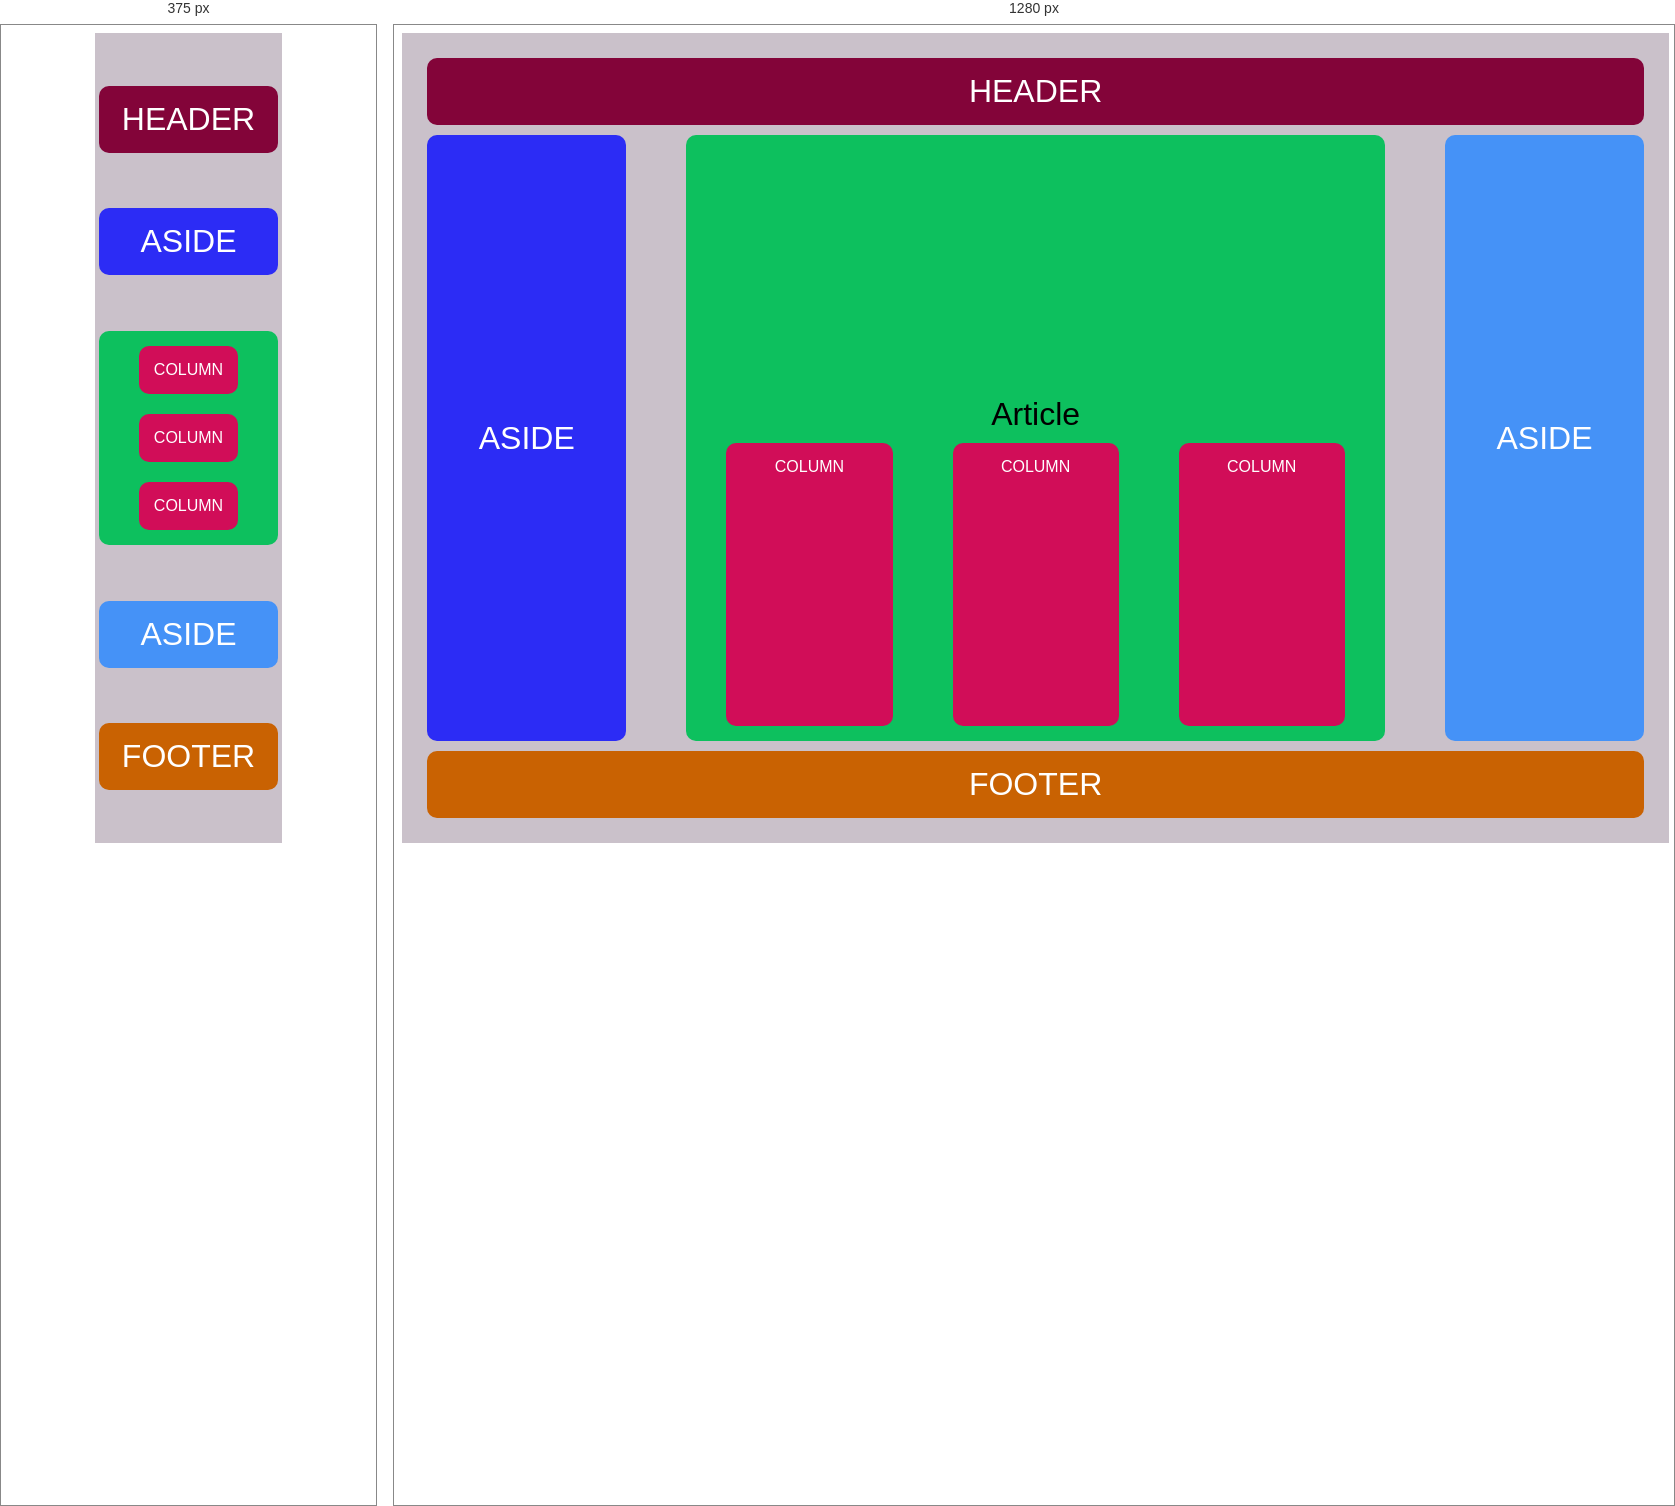
Rendered at 375 px and 1280 px, left to right.

<!-- file: index.html -->
<!DOCTYPE html>
<html lang="en">
<head>
    <meta charset="UTF-8">
    <meta name="viewport" content="width=device-width, initial-scale=1.0">
    <title>Grid Wireframe Practice</title>
    <link rel="stylesheet" href="./css/style.css">
    <link rel="reset" href="./css/reset.css">
</head>
<body>
   <div class="container">
        <div class="header">HEADER</div>
        <div class="aside1">ASIDE</div>
        <div class="column-container">
            <div class="column" class="column1">COLUMN</div>
            <div class="column" class="column2">COLUMN</div>
            <div class="column" class="column3">COLUMN</div>
        </div>
        <div class="aside2">ASIDE</div>
        <div class="footer">FOOTER</div>
    </div>
</body>
</html>

/* @media block from style.css */
@media (min-width: 1024px) {
    .container {
        display: grid;
        grid-template-rows: auto 1fr auto;
        grid-template-columns: 1fr 3fr 1fr;
        grid-template-areas:
            "header header header"
            "aside1 columns aside2"
            "footer footer footer";
        height: 90vh;
        width: 99vw;
        gap: 10px;
    }
    .header {
        grid-area: header;
        background-color: rgb(131, 4, 57);
        color: white;
        text-align: center;
        border-radius: 10px;
        font-size: 2em;
    }
    .aside1 {
        display: grid;
        grid-area: aside1;
        background-color: rgb(44, 44, 245);
        color: white;
        place-items: center;
        border-radius: 10px;
        font-size: 2em;
    }
    .aside2 {
        display: grid;
        grid-area: aside2;
        background-color: rgb(69, 146, 247);
        color: white;
        place-items: center;
        border-radius: 10px;
        font-size: 2em;
    }
    .column-container {
        grid-area: columns;
        display: grid;
        grid-template-rows: 1fr 1fr;
        grid-template-columns: 1fr 1fr 1fr;
        gap: 10px;
        background-color: rgb(13, 192, 94);
        border-radius: 10px;
        align-self: stretch; 
    }
    .column {
        display: grid;
        background-color: rgb(209, 13, 88);
        color: white;
        text-align: center;
        border-radius: 10px;
        font-size: 1em;
        grid-row: 2;
    }
    .footer {
        grid-area: footer;
        background-color: rgb(201, 98, 2);
        color: white;
        text-align: center;
        border-radius: 10px;
        font-size: 2em;
    }
    .aside1, .aside2 {
        align-self: stretch;
        justify-self: stretch;
    }
    .column-container::before {
        display: flex;
        align-items: flex-end;
        justify-content: center;
        grid-column: 2;
        color: black;
        font-size: 2em;
        text-align: center;
        width: 100%;
    }

}